Run: headless pygame with SDL's dummy video driver; simulated clock (each Clock.tick advances the game by its frame time, no real sleeping); random seed 0; keys injected as events and as key.get_pressed() state; no mouse input.
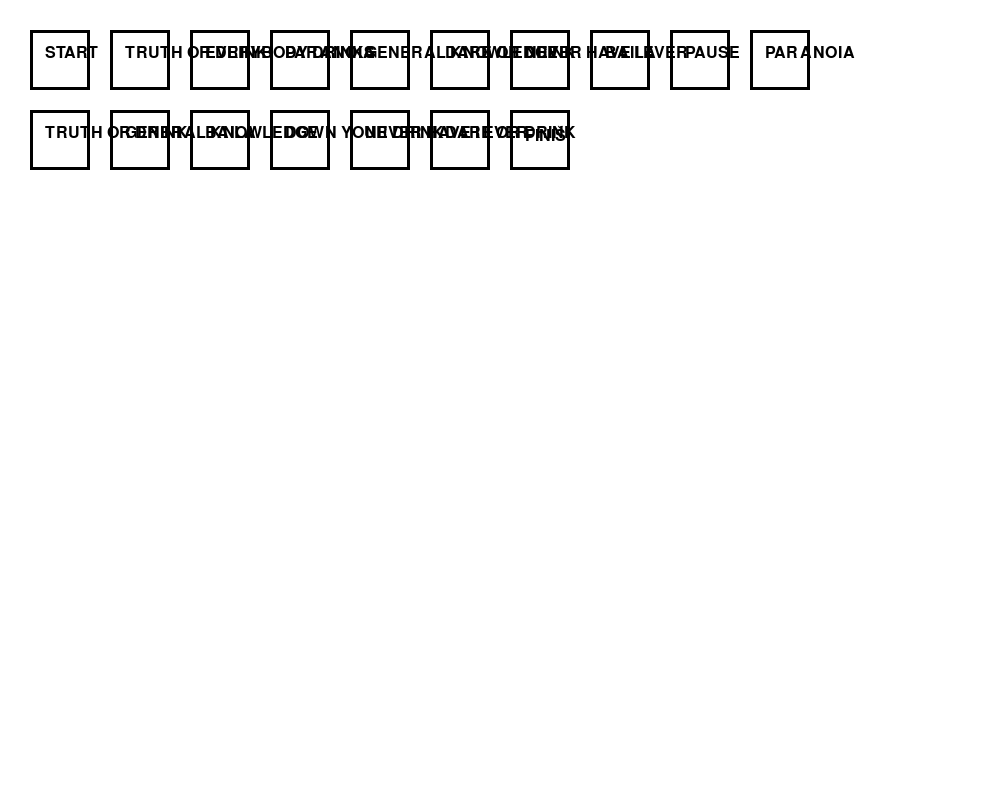
Frame 1 of 4 · flips 1–60 · no input
Frame 2 of 4 · flips 61–180 · tapped SPACE, RETURN · held RIGHT (→), D · screen unchanged from frame 1, image omitted
Frame 3 of 4 · flips 181–300 · held DOWN (↓), S · screen unchanged from frame 2, image omitted
Frame 4 of 4 · flips 301–420 · held LEFT (←), A, UP (↑), W · screen unchanged from frame 3, image omitted

The pygame program that drew these frames:

import pygame
import sys

# Initialize Pygame
pygame.init()

# Set up the display
screen = pygame.display.set_mode((1000, 800))  # Increased screen size

# Define some colors
WHITE = (255, 255, 255)
BLACK = (0, 0, 0)

# Create a clock object to control the frame rate
clock = pygame.time.Clock()

# Define board layout (example)
board_layout = [
    'START', 'TRUTH OR DRINK', 'EVERYBODY DRINKS', 'PARANOIA', 'GENERAL KNOWLEDGE', 'DARE OR DRINK', 'NEVER HAVE I EVER', 'BAILA', 'PAUSE', 'PARANOIA',
    'TRUTH OR DRINK', 'GENERAL KNOWLEDGE', 'BAILA', 'DOWN YOUR DRINK', 'NEVER HAVE I EVER', 'DARE OR DRINK', 'FINIŠ'
]

def draw_board():
    for i, space in enumerate(board_layout):
        x = 30 + (i % 10) * 80  # Increased tile size and spacing
        y = 30 + (i // 10) * 80  # Increased tile size and spacing
        pygame.draw.rect(screen, BLACK, (x, y, 60, 60), 3)  # Added outline (3rd argument sets border width)
        font = pygame.font.Font(None, 24)
        text = font.render(space, True, BLACK)
        screen.blit(text, (x + 15, y + 15))

def main():
    while True:
        for event in pygame.event.get():
            if event.type == pygame.QUIT:
                pygame.quit()
                sys.exit()

        screen.fill(WHITE)  # Clear the screen

        draw_board()

        pygame.display.flip()  # Update the display

        clock.tick(60)  # Cap the frame rate at 60 FPS

if __name__ == "__main__":
    main()
